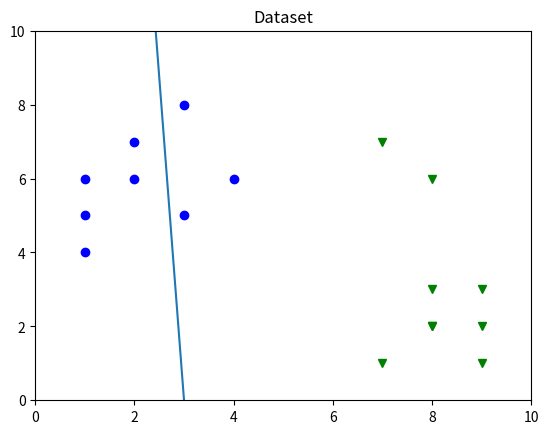

This chart was generated by the following Python code:
# -*- coding: utf-8 -*-
"""
Created on Tue Feb 25 08:30:10 2020

[redacted]
"""

import numpy as np
import matplotlib.pyplot as plt

x1 = np.array([3, 1, 1, 2, 1, 3, 8, 2, 4, 7, 7, 8, 9, 8, 9, 9, 8])
x2 = np.array([5, 4, 6, 6, 5, 8, 6, 7, 6, 7, 1, 2, 1, 2, 3, 2, 3])
dt=[0, 7, 15, 4, 10, 6, 10, 10, 5, 1, 9, 1, 2, 0, 8, 0, 0]
#for i in range(0,17):
#    if (x1[i]<=6):
#        dt.append(0)
#    else:
#        dt.append(1)
#print dt

               
w = [0, 7, 5, 4, 10, 6, 10, 10, 5, 1, 9, 1, 2, 0, 8, 0, 0]
m = []
delta=[]
y = []
s=0    
    
#for i in range(0,17):
#    #x.append(rand.randint(0,10))
#    w.append(rand.randint(0,10))

#print w

    #print y
    #print m
#while (dt!=y):
for i in range(0,17):
        s+=x1[i]*w[i]+x2[i]*w[i]
        y.append(s)
        #m.append(i)
for i in range(0,17):
        delta.append(dt[i]-y[i])
for i in range(0,17):
        w[i]=w[i]+delta[i]        
    
    
    
#print delta


    
# plot
colors = ['b', 'g']
markers = ['o', 'v']
plt.plot()
plt.xlim([0, 10])
plt.ylim([0, 10])
plt.title('Dataset')
for i in range(0,17):
    if (x1[i]<=6):
        plt.plot(x1[i], x2[i], color=colors[0], marker=markers[0],ls='None')
    else:
        plt.plot(x1[i], x2[i], color=colors[1], marker=markers[1],ls='None')

plt.plot(x1,y)   
plt.show()



